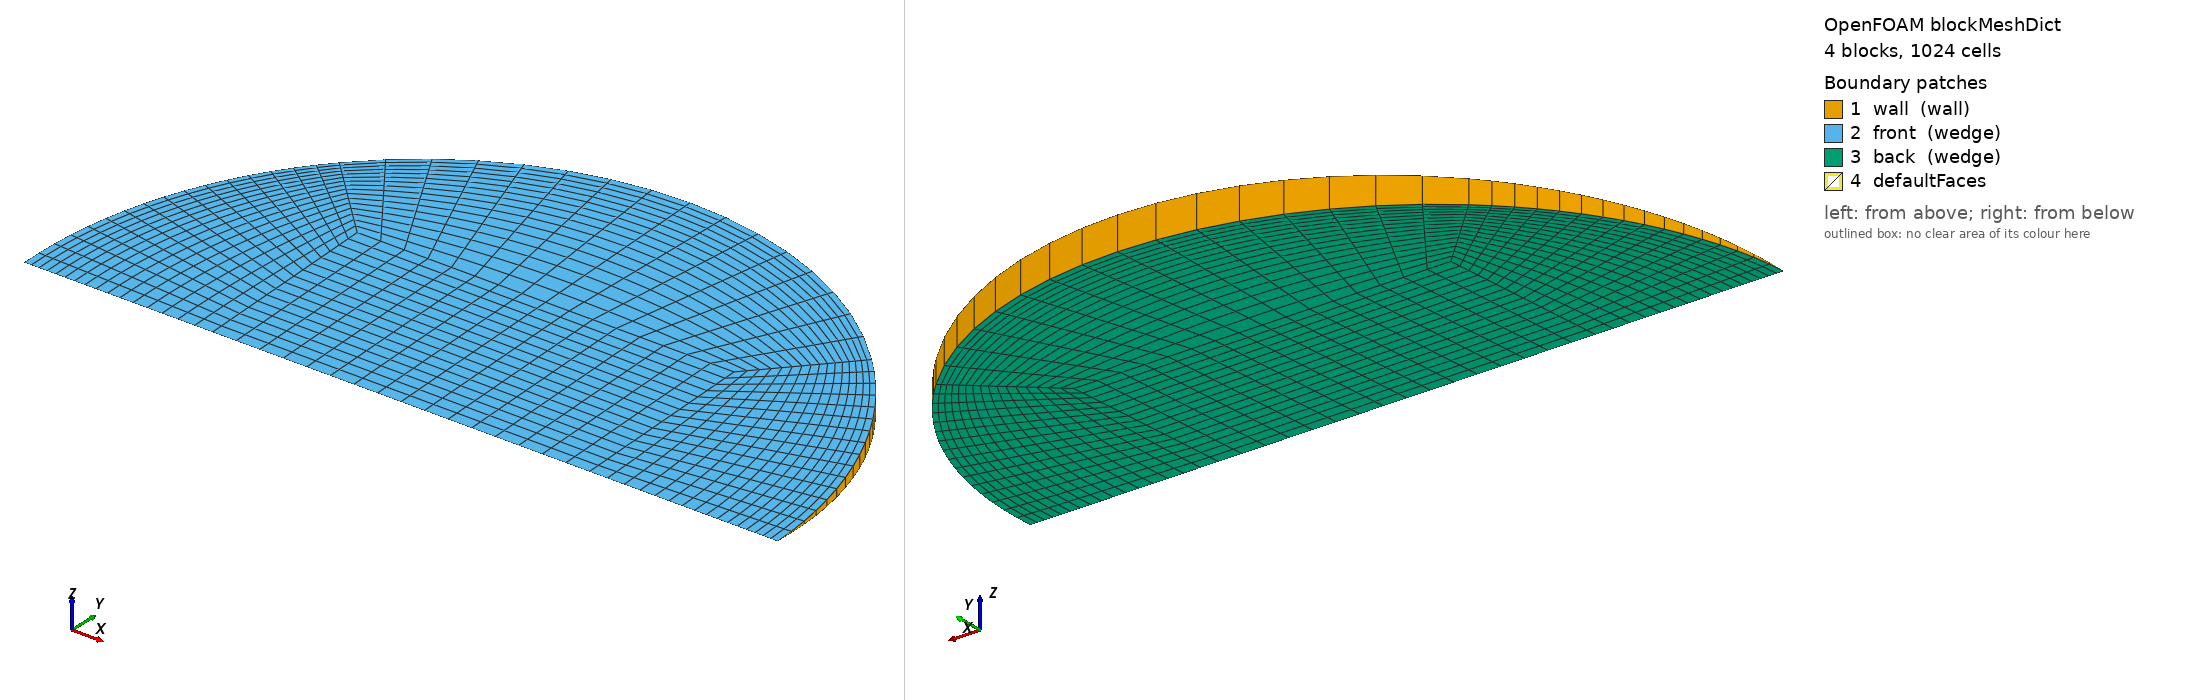

OpenFOAM case: the mesh blockMesh builds from blockMeshDict, 4 block(s), 1024 cells. Boundary patches (legend numbers): 1 wall (wall), 2 front (wedge), 3 back (wedge), 4 defaultFaces. Left view from above one corner, right view from below the opposite corner. Boundary conditions: 0 field file(s) under 0/; 0 of 4 drawn patches have an entry in a shipped field file.

=== system/blockMeshDict ===
/*--------------------------------*- C++ -*----------------------------------*\
  =========                 |
  \\      /  F ield         | OpenFOAM: The Open Source CFD Toolbox
   \\    /   O peration     | Objective 2 (Uttarakhand) PCM capsule CFD
    \\  /    A nd           | generated by make_case.py -- edit the generator,
     \\/     M anipulation  | not this file
\*---------------------------------------------------------------------------*/
FoamFile
{
    version     2.0;
    format      ascii;
    class       dictionary;
    object      blockMeshDict;
}
// * * * * * * * * * * * * * * * * * * * * * * * * * * * * * * * * * * * * * //

scale   1;
vertices
(
    (-0.0196544416 0 -0)
    (0.0196544416 0 -0)
    (0.0196544416 0.0196357349 -0.0008573147)
    (-0.0196544416 0.0196357349 -0.0008573147)
    (0.0196544416 0.0196357349 0.0008573147)
    (-0.0196544416 0.0196357349 0.0008573147)
    (0.0393088831 0 -0)
    (0.0277955778 0.0277691226 -0.00121242608)
    (0.0277955778 0.0277691226 0.00121242608)
    (-0.0277955778 0.0277691226 -0.00121242608)
    (-0.0277955778 0.0277691226 0.00121242608)
    (-0.0393088831 0 -0)
);

blocks
(
    // core
    hex (0 1 2 3 0 1 4 5) (16 16 1) simpleGrading (1 1 1)
    // right
    hex (1 6 7 2 1 6 8 4) (16 16 1) simpleGrading (0.4 1 1)
    // top
    hex (3 2 7 9 5 4 8 10) (16 16 1) simpleGrading (1 0.4 1)
    // left
    hex (11 0 3 9 11 0 5 10) (16 16 1) simpleGrading (2.5 1 1)
);

edges
(
    arc 6 7 (0.0363166726 0.0150285409 -0.000656160264)
    arc 6 8 (0.0363166726 0.0150285409 0.000656160264)
    arc 7 9 (2.4069749e-18 0.0392714698 -0.0017146294)
    arc 8 10 (2.4069749e-18 0.0392714698 0.0017146294)
    arc 9 11 (-0.0363166726 0.0150285409 -0.000656160264)
    arc 10 11 (-0.0363166726 0.0150285409 0.000656160264)
);

boundary
(
    wall
    {
        type wall;
        faces
        (
            (6 7 8 6)
            (7 9 10 8)
            (9 11 11 10)
        );
    }
    front
    {
        type wedge;
        faces
        (
            (0 1 4 5)
            (1 6 8 4)
            (5 4 8 10)
            (11 0 5 10)
        );
    }
    back
    {
        type wedge;
        faces
        (
            (0 1 2 3)
            (1 6 7 2)
            (3 2 7 9)
            (11 0 3 9)
        );
    }
);

mergePatchPairs
(
);

// ************************************************************************* //
